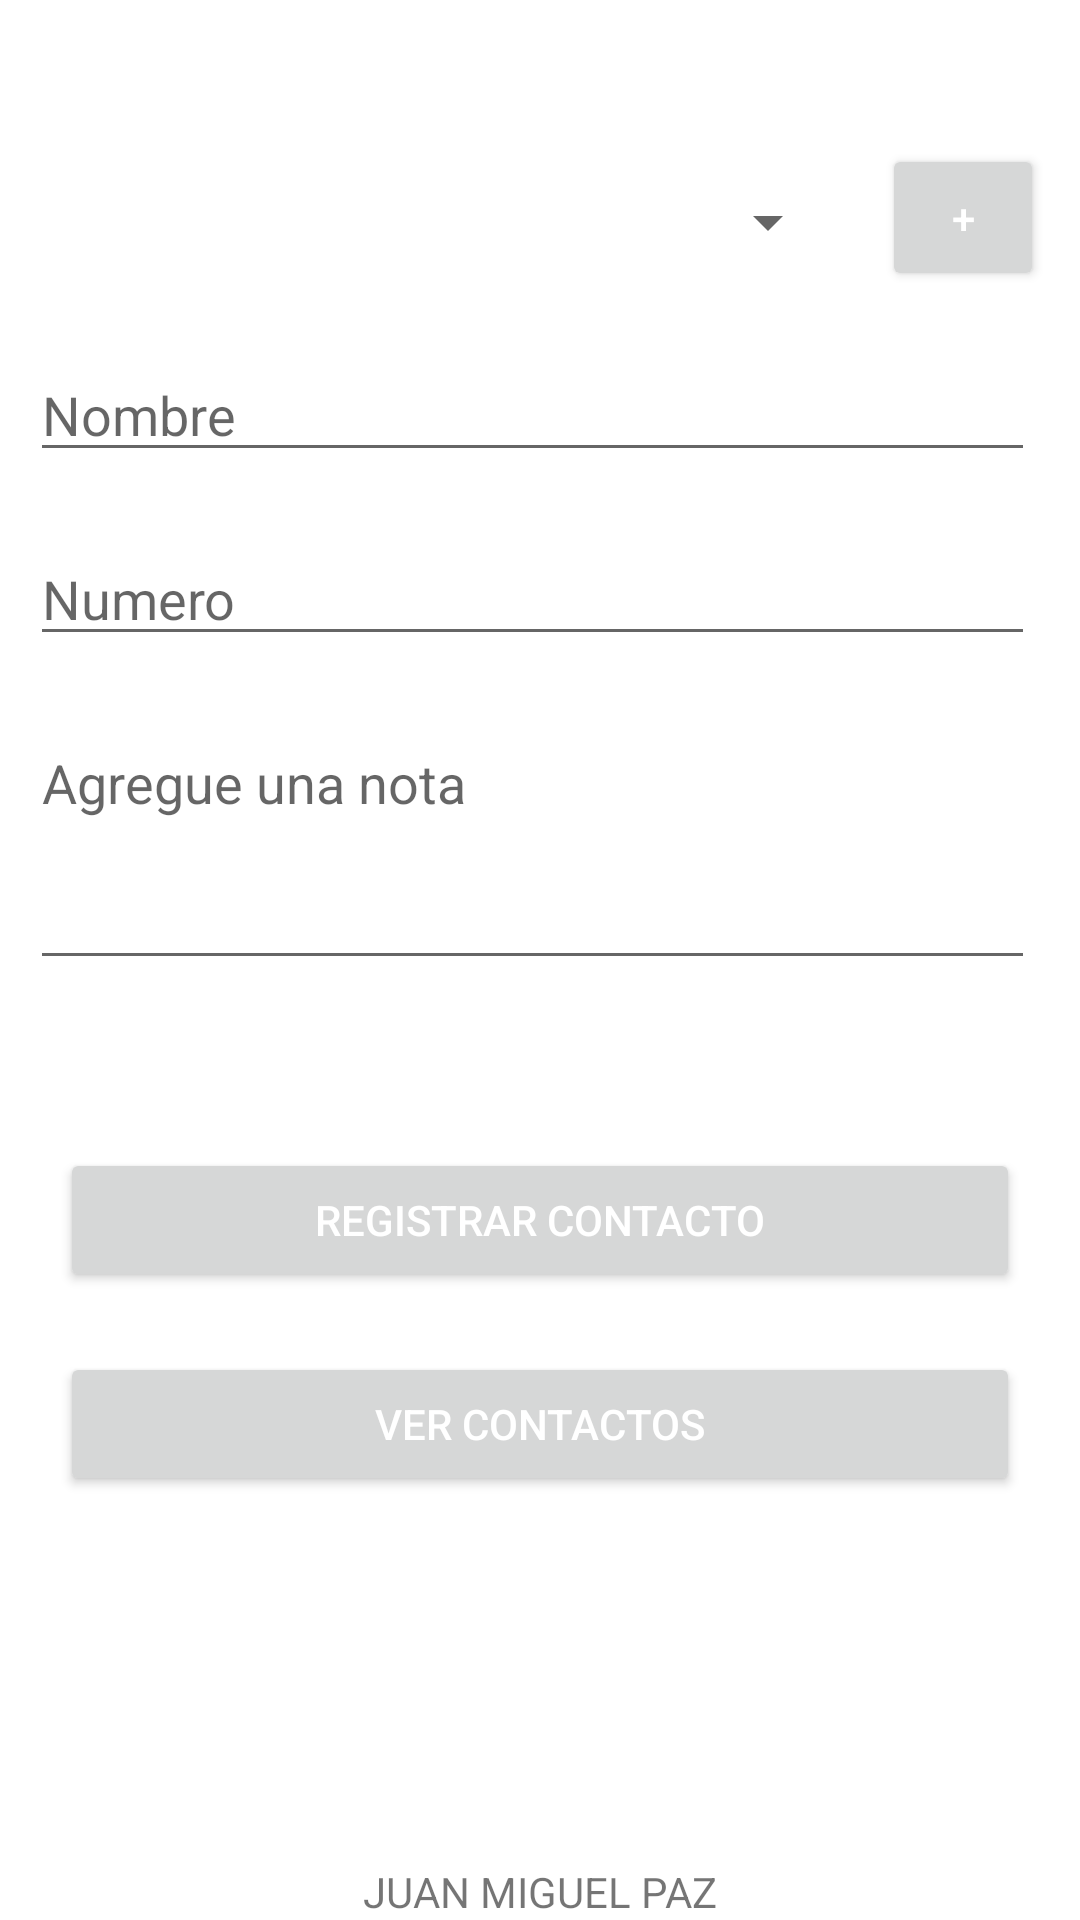

Write the Android layout XML for this screen, with the resource values it uses.
<!-- AndroidManifest.xml: application theme Theme.PM2E1201410010078 -->
<!-- res/layout/activity_main.xml -->
<?xml version="1.0" encoding="utf-8"?>
<androidx.constraintlayout.widget.ConstraintLayout xmlns:android="http://schemas.android.com/apk/res/android"
    xmlns:app="http://schemas.android.com/apk/res-auto"
    xmlns:tools="http://schemas.android.com/tools"
    android:id="@+id/txtNota"
    android:layout_width="match_parent"
    android:layout_height="match_parent"
    android:background="#FFFFFF"
    tools:context=".MainActivity">


    <Button
        android:id="@+id/cmdAddContry"
        android:layout_width="54dp"
        android:layout_height="49dp"
        android:layout_marginTop="28dp"
        android:layout_marginEnd="12dp"
        android:textColor="@color/white"
        android:text="+"
        android:onClick="agregarPais"
        app:layout_constraintEnd_toEndOf="parent"
        app:layout_constraintTop_toBottomOf="@+id/imageView" />

    <EditText
        android:textAllCaps="true"
        android:inputType="textCapCharacters"
        android:id="@+id/txtNombre"
        android:layout_width="match_parent"
        android:layout_height="0dp"
        android:layout_marginStart="10dp"
        android:layout_marginTop="16dp"
        android:layout_marginEnd="15dp"
        android:digits="abcdefghijklmnopqrstuvwxyzABCDEFGHIJKLMNOPQRSTUVWXYZ "
        android:ems="10"
        android:hint="Nombre"
        android:text=""
        app:layout_constraintEnd_toEndOf="parent"
        app:layout_constraintHorizontal_bias="0.0"
        app:layout_constraintStart_toStartOf="parent"
        app:layout_constraintTop_toBottomOf="@+id/spinner" />

    <EditText
        android:id="@+id/txtNumero"
        android:layout_width="match_parent"
        android:layout_height="0dp"
        android:layout_marginStart="10dp"
        android:layout_marginTop="20dp"
        android:layout_marginEnd="15dp"
        android:digits="1234567890 "
        android:ems="10"
        android:hint="Numero"
        android:inputType="phone"
        android:text=""
        app:layout_constraintEnd_toEndOf="parent"
        app:layout_constraintHorizontal_bias="0.0"
        app:layout_constraintStart_toStartOf="parent"
        app:layout_constraintTop_toBottomOf="@+id/txtNombre" />

    <EditText
        android:textAllCaps="true"
        android:inputType="textMultiLine|textCapCharacters"
        android:id="@+id/textNota"
        android:layout_width="match_parent"
        android:layout_height="88dp"
        android:layout_marginStart="10dp"
        android:layout_marginTop="20dp"
        android:layout_marginEnd="15dp"
        android:ems="10"
        android:gravity="start|top"
        android:hint="Agregue una nota"
        android:shadowColor="@color/cardview_shadow_start_color"
        app:layout_constraintEnd_toEndOf="parent"
        app:layout_constraintStart_toStartOf="parent"
        app:layout_constraintTop_toBottomOf="@+id/txtNumero" />

    <ImageView
        android:id="@+id/imageView"
        android:layout_width="wrap_content"
        android:layout_height="wrap_content"
        android:layout_marginTop="20dp"
        app:layout_constraintEnd_toEndOf="parent"
        app:layout_constraintStart_toStartOf="parent"
        app:layout_constraintTop_toTopOf="parent"
        app:srcCompat="@drawable/logo" />

    <Spinner
        android:id="@+id/spinner"
        android:layout_width="match_parent"
        android:layout_height="52dp"
        android:layout_marginStart="10dp"
        android:layout_marginTop="28dp"
        android:layout_marginEnd="80dp"
        android:outlineAmbientShadowColor="@color/cardview_dark_background"
        android:outlineSpotShadowColor="@color/black"
        app:layout_constraintEnd_toStartOf="@+id/cmdAddContry"
        app:layout_constraintHorizontal_bias="1.0"
        app:layout_constraintStart_toStartOf="parent"
        app:layout_constraintTop_toBottomOf="@+id/imageView" />

    <Button
        android:id="@+id/cmdRegistrar"
        android:layout_width="match_parent"
        android:layout_height="wrap_content"
        android:layout_marginStart="20dp"
        android:layout_marginTop="56dp"
        android:layout_marginEnd="20dp"
        android:text="REGISTRAR CONTACTO"
        android:textColor="@color/white"
        android:onClick="registrarContac"
        app:layout_constraintEnd_toEndOf="parent"
        app:layout_constraintStart_toStartOf="parent"
        app:layout_constraintTop_toBottomOf="@+id/textNota" />

    <Button
        android:id="@+id/cmdVerContactos"
        android:layout_width="match_parent"
        android:layout_height="wrap_content"
        android:layout_marginStart="20dp"
        android:layout_marginTop="20dp"
        android:layout_marginEnd="20dp"
        android:text="VER CONTACTOS"
        android:onClick="verContact"
        android:textColor="@color/white"
        app:layout_constraintEnd_toEndOf="parent"
        app:layout_constraintStart_toStartOf="parent"
        app:layout_constraintTop_toBottomOf="@+id/cmdRegistrar" />

    <TextView
        android:id="@+id/textView2"
        android:layout_width="wrap_content"
        android:layout_height="wrap_content"
        android:text="JUAN MIGUEL PAZ"
        app:layout_constraintBottom_toBottomOf="parent"
        app:layout_constraintEnd_toEndOf="parent"
        app:layout_constraintStart_toStartOf="parent" />

</androidx.constraintlayout.widget.ConstraintLayout>
<!-- resources referenced by this layout -->
<resources>
  <color name="black">#FF000000</color>
  <color name="white">#FFFFFFFF</color>
  <style name="Theme.PM2E1201410010078" parent="Theme.MaterialComponents.Light.NoActionBar">
          
          <item name="colorPrimary">@color/purple_500</item>
          <item name="colorPrimaryVariant">@color/purple_700</item>
          <item name="colorOnPrimary">@color/white</item>
          
          <item name="colorSecondary">@color/teal_200</item>
          <item name="colorSecondaryVariant">@color/teal_700</item>
          <item name="colorOnSecondary">@color/black</item>
          
          <item name="android:statusBarColor" tools:targetApi="l">?attr/colorPrimaryVariant</item>
          
      </style>
  <color name="purple_500">#76d275</color>
  <color name="purple_700">#00701a</color>
  <color name="teal_200">#CDDC39</color>
  <color name="teal_700">#8BC34A</color>
</resources>
